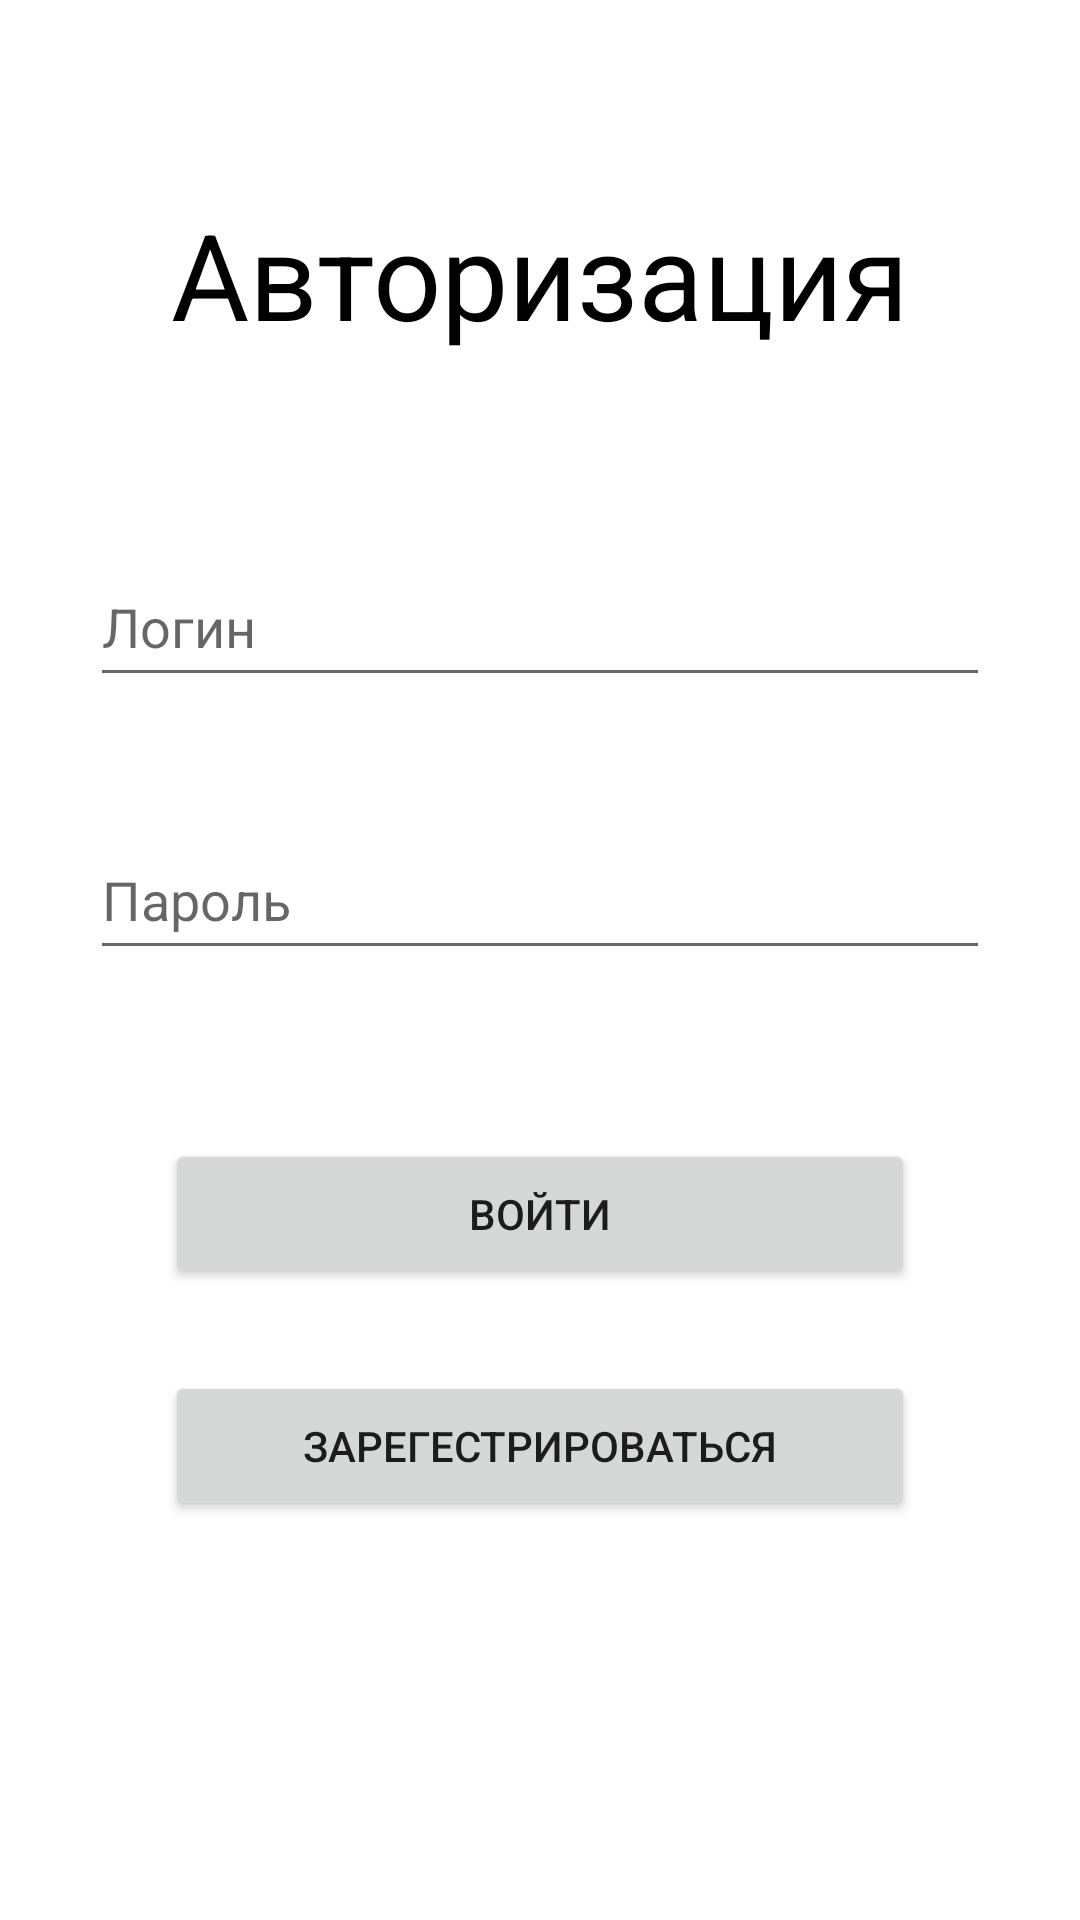

Reconstruct the res/layout file that produces this screen, plus the resources it refers to.
<!-- AndroidManifest.xml: application theme Theme.KinoKursovaya -->
<!-- res/layout/activity_main.xml -->
<?xml version="1.0" encoding="utf-8"?>
<androidx.constraintlayout.widget.ConstraintLayout xmlns:android="http://schemas.android.com/apk/res/android"
    xmlns:app="http://schemas.android.com/apk/res-auto"
    xmlns:tools="http://schemas.android.com/tools"
    android:layout_width="match_parent"
    android:layout_height="match_parent"
    tools:context=".MainActivity">

    <TextView
        android:layout_width="wrap_content"
        android:layout_height="wrap_content"
        android:text="Авторизация"
        android:textSize="40dp"
        android:textColor="@color/design_default_color_on_secondary"
        app:layout_constraintBottom_toTopOf="@+id/editLogin"
        app:layout_constraintEnd_toEndOf="parent"
        app:layout_constraintStart_toStartOf="parent"
        app:layout_constraintTop_toTopOf="parent" />

    <EditText
        android:id="@+id/editLogin"
        android:layout_width="300dp"
        android:layout_height="50dp"
        android:hint="Логин"
        app:layout_constraintBottom_toBottomOf="parent"
        app:layout_constraintEnd_toEndOf="parent"
        app:layout_constraintStart_toStartOf="parent"
        app:layout_constraintTop_toTopOf="parent"
        app:layout_constraintVertical_bias="0.309"
        android:inputType="textNoSuggestions"/>

    <EditText
        android:id="@+id/editPassword"
        android:layout_width="300dp"
        android:layout_height="50dp"
        android:inputType="textPassword"
        android:hint="Пароль"
        app:layout_constraintBottom_toBottomOf="parent"
        app:layout_constraintEnd_toEndOf="parent"
        app:layout_constraintStart_toStartOf="parent"
        app:layout_constraintTop_toBottomOf="@+id/editLogin"
        app:layout_constraintVertical_bias="0.115" />

    <Button
        android:id="@+id/btnAuto"
        android:layout_width="250dp"
        android:layout_height="50dp"
        android:text="Войти"
        app:layout_constraintBottom_toBottomOf="parent"
        app:layout_constraintEnd_toEndOf="parent"
        app:layout_constraintStart_toStartOf="parent"
        app:layout_constraintTop_toBottomOf="@+id/editPassword"
        app:layout_constraintVertical_bias="0.211" />

    <Button
        android:id="@+id/btnReg"
        android:layout_width="250dp"
        android:layout_height="50dp"
        android:text="Зарегестрироваться"
        app:layout_constraintBottom_toBottomOf="parent"
        app:layout_constraintEnd_toEndOf="parent"
        app:layout_constraintStart_toStartOf="parent"
        app:layout_constraintTop_toBottomOf="@+id/btnAuto"
        app:layout_constraintVertical_bias="0.17" />

</androidx.constraintlayout.widget.ConstraintLayout>
<!-- resources referenced by this layout -->
<resources>
  <style name="Theme.KinoKursovaya" parent="Theme.MaterialComponents.DayNight.DarkActionBar">
          
          <item name="colorPrimary">@color/purple_500</item>
          <item name="colorPrimaryVariant">@color/purple_700</item>
          <item name="colorOnPrimary">@color/white</item>
          
          <item name="colorSecondary">@color/teal_200</item>
          <item name="colorSecondaryVariant">@color/teal_700</item>
          <item name="colorOnSecondary">@color/black</item>
          
          <item name="android:statusBarColor" tools:targetApi="l">?attr/colorPrimaryVariant</item>
          
      </style>
  <!-- not gathered from this repository: default colours our renderer supplied (Android Studio template values) -->
  <color name="purple_500">#FF6200EE</color>
  <color name="purple_700">#FF3700B3</color>
  <color name="teal_200">#FF03DAC5</color>
  <color name="teal_700">#FF018786</color>
  <color name="black">#FF000000</color>
  <color name="white">#FFFFFFFF</color>
</resources>
